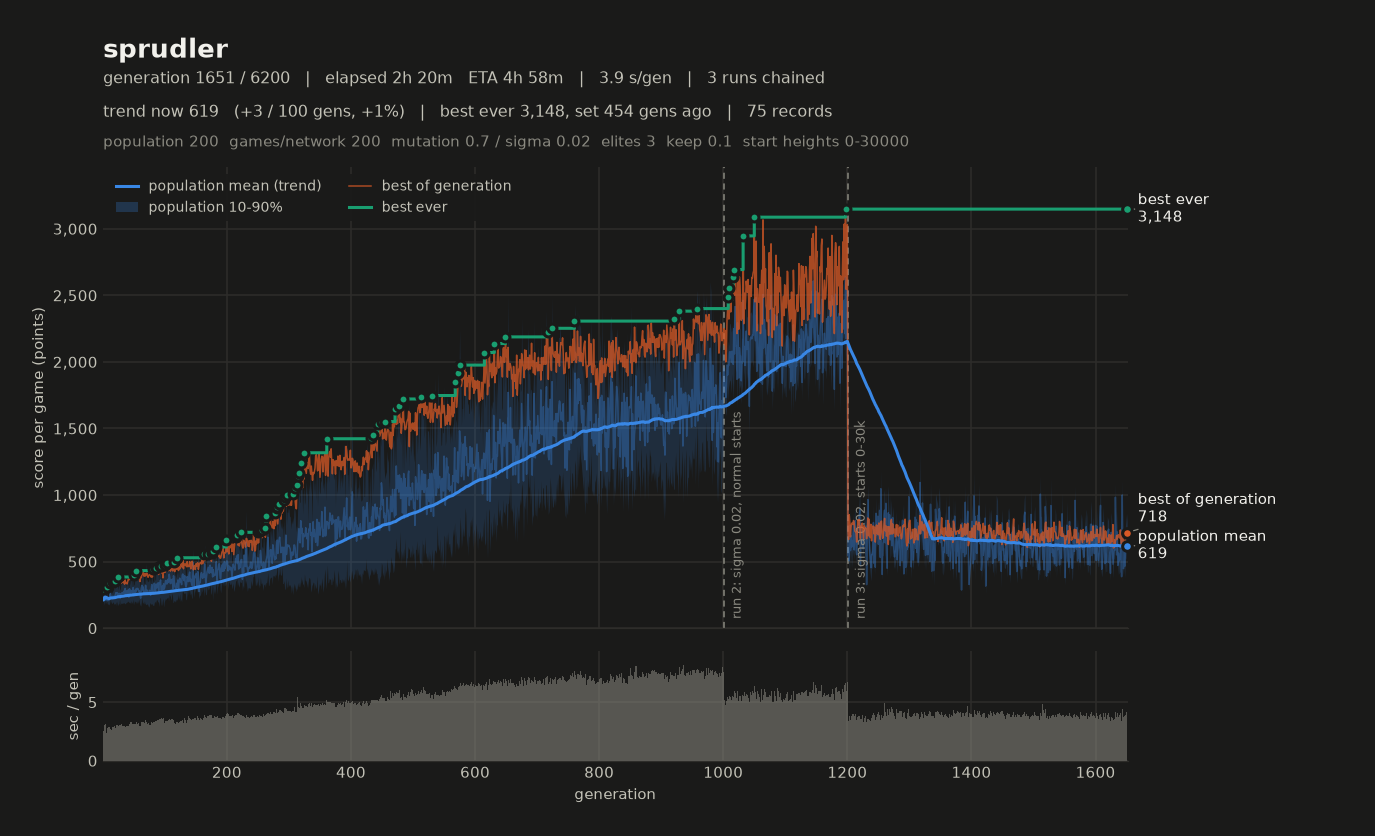

The table this chart was drawn from, first rows:
# name=sprudler generations=5000 populat…
gen, elapsed_s, mean, median, p10, p90, best, chosen
1, 3.79, 542.8, 542.7, 493.7, 589.5, 721.5, 671.7
2, 7.17, 605.4, 594.5, 529.8, 688.1, 666.4, 659.6
3, 11.02, 505.7, 505.3, 431.3, 569.2, 852.2, 842.7
4, 14.78, 773, 766.5, 665.2, 876.4, 784.2, 664.1
5, 18.29, 583.1, 584.6, 441.4, 731.8, 686.1, 653.6
6, 21.90, 694.2, 700, 593.4, 795.8, 760.7, 694.4
7, 25.70, 609.2, 581.8, 453.4, 775.2, 787.8, 704.4
8, 29.67, 653.3, 657.4, 583, 715.2, 790.5, 782.2
9, 33.30, 641.6, 616.8, 539.5, 795.6, 779.6, 685.5
10, 37.30, 804.9, 850, 628.8, 877.4, 808.9, 768.1
11, 41.08, 587.8, 584.5, 513.2, 667.2, 790.3, 742.8
12, 44.88, 731.7, 739.9, 597.5, 847, 729.9, 674.3
13, 48.90, 807.8, 805, 707.1, 906.6, 723.8, 669.8
14, 52.53, 588.8, 587.4, 515.9, 658.3, 721.3, 630.8
15, 56.01, 551.6, 539.2, 479.9, 650.7, 647.1, 602
16, 59.71, 716.1, 729.1, 620.7, 790, 716, 659.3
17, 63.72, 749.6, 744.5, 667.5, 845.1, 810.1, 761.1
18, 67.53, 773.1, 786.1, 658.8, 868.4, 777.5, 700.9
19, 71.55, 835.5, 835.5, 697.2, 959.5, 816.6, 772.5
20, 75.36, 894, 897.7, 748, 1031, 761.6, 761.6
21, 78.93, 467.2, 457.3, 369.3, 587.2, 673.6, 642
22, 82.87, 780.6, 786.4, 638.1, 907.5, 766.3, 721.7
23, 86.45, 627.7, 617.5, 525.8, 733.7, 772.6, 742.3
24, 90.36, 734.4, 749, 672.9, 794, 788.9, 726.9
25, 94.09, 596.6, 589.9, 531.5, 667.2, 732.2, 712.6
26, 97.42, 649.5, 649.6, 583.9, 722.9, 670.8, 622.5
27, 101, 732.4, 743.8, 602, 834.8, 769.5, 728.9
28, 104.7, 669.8, 668.8, 549.4, 788.4, 748, 700.1
29, 108.5, 696.5, 684.8, 516.1, 893.4, 753.5, 703.7
30, 112.3, 767.3, 767.3, 656.3, 869.7, 745.6, 673.1
31, 115.6, 326.9, 323.9, 289.1, 372.9, 671.8, 612
32, 119.2, 678.2, 685, 503.3, 837.3, 724.8, 659.8
33, 123.5, 966.1, 986.4, 798.1, 1080, 828.2, 815.1
34, 127.1, 721.1, 713.9, 596.8, 854.8, 694.4, 629.4
35, 131.1, 670.1, 662.2, 553.5, 794, 818.4, 818.4
36, 134.6, 562.1, 556.9, 457.8, 670, 724.4, 705.3
37, 137.9, 496.6, 493.4, 400.8, 598.3, 679.8, 615
38, 141.8, 455.2, 444, 353.9, 560.2, 780.1, 705.2
39, 145.4, 552.1, 538.8, 448.4, 676, 656.4, 645.8
40, 149.2, 551.7, 541.8, 454.4, 652.6, 766.1, 756.8
41, 153.2, 578.4, 579.7, 488.8, 670, 760.4, 700.5
42, 157.3, 793.6, 785.7, 655.7, 926.9, 766.6, 720.9
43, 161, 487.4, 496.4, 418.3, 549.9, 707.7, 643.4
44, 164.9, 738.2, 709.9, 616.2, 900.5, 758.7, 708.3
45, 168.4, 457.5, 457.2, 396.1, 512.2, 646.6, 602.7
46, 172.4, 862.6, 882.6, 688.8, 987.9, 736.6, 736.6
47, 176.1, 698, 693, 609.2, 783.5, 775, 705.3
48, 179.8, 711, 712.3, 633.3, 791.2, 709.7, 693.9
49, 183.8, 841, 841.3, 721.7, 952.6, 770.3, 650.5
50, 187.9, 630.4, 632.6, 517, 745.1, 702.1, 665.3
51, 191.8, 699.6, 704.4, 592.2, 791.4, 790.5, 709.8
52, 195.6, 884.5, 846.5, 771.7, 1072, 690.9, 667.8
53, 199.1, 531.6, 532.6, 485.8, 582.4, 667.7, 660
54, 203.6, 1048, 1048, 899.5, 1192, 796.7, 709
55, 207.5, 584.3, 582.9, 513.1, 651.6, 804.8, 764.7
56, 211.3, 403.9, 402.2, 362.5, 448.2, 713, 645.8
57, 214.9, 634.3, 628.6, 546.2, 718.1, 675.2, 615.1
58, 218.7, 648.2, 657.8, 543.5, 735, 708.6, 675.2
59, 223.2, 850.5, 865, 654, 1014, 777.7, 719.6
... 392 more rows
